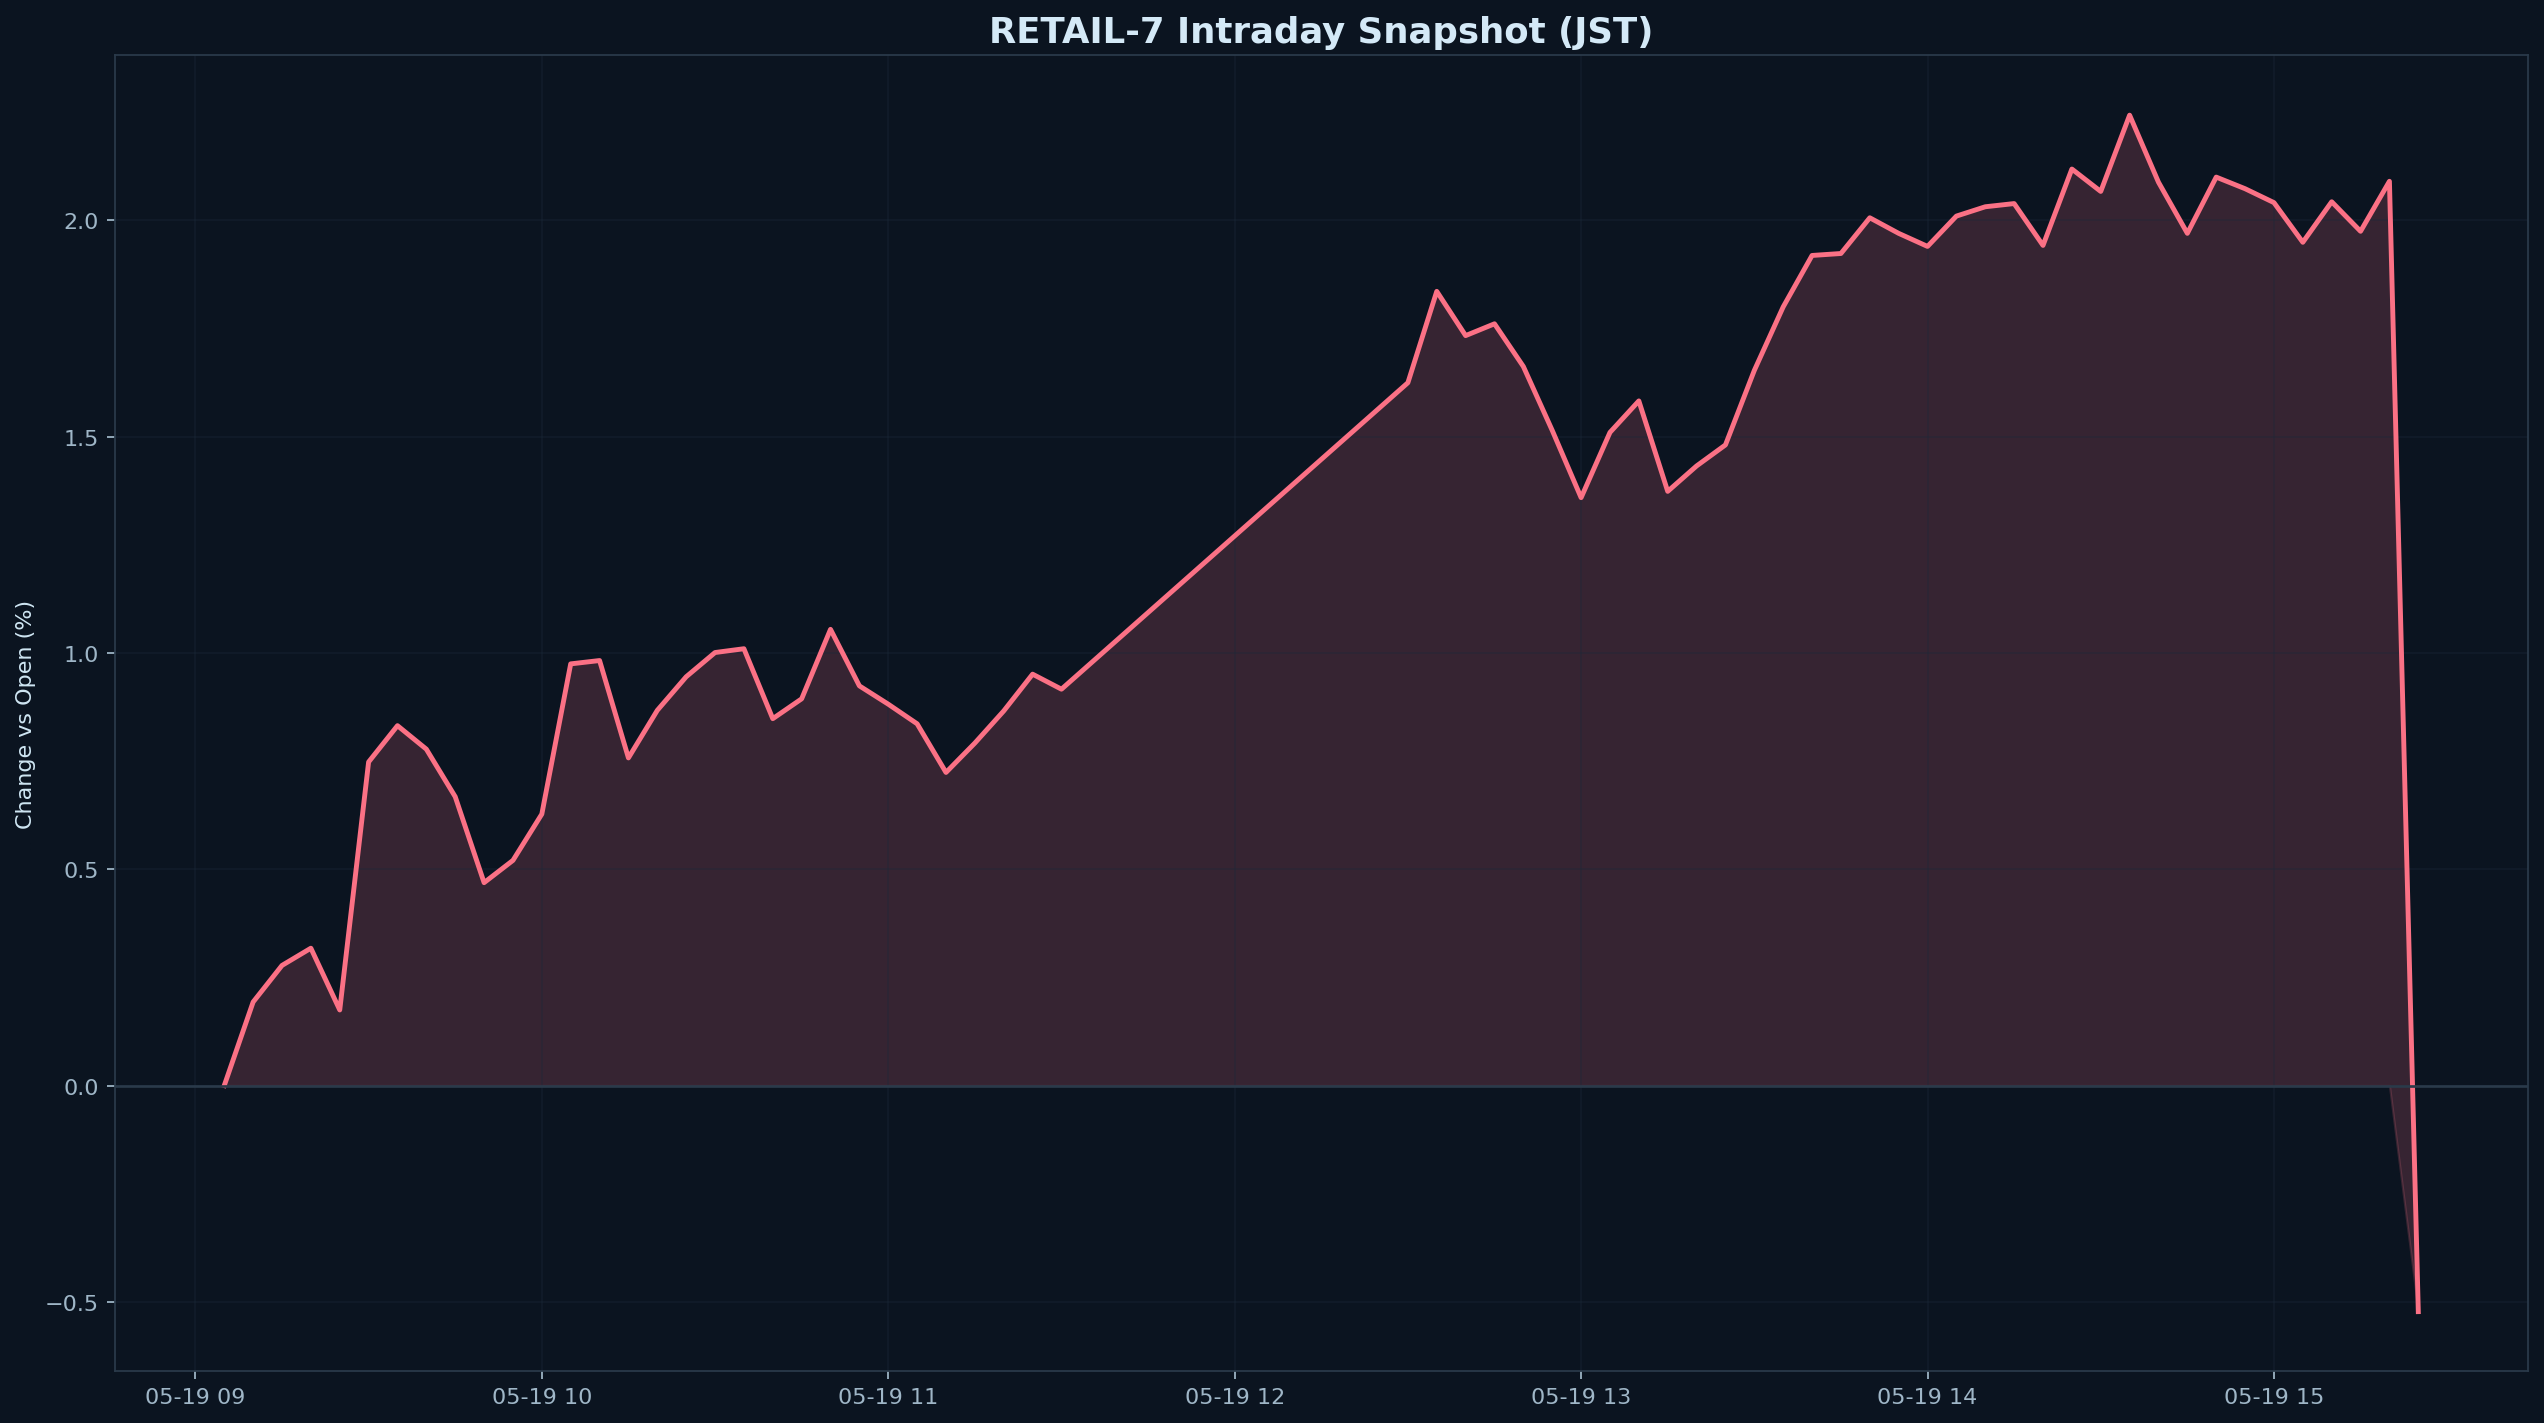

The data file committed next to this chart (first rows):
datetime_jst, pct
2026-05-19 09:05:00+09:00, 0.000000
2026-05-19 09:10:00+09:00, 0.1931
2026-05-19 09:15:00+09:00, 0.2776
2026-05-19 09:20:00+09:00, 0.3174
2026-05-19 09:25:00+09:00, 0.1747
2026-05-19 09:30:00+09:00, 0.7479
2026-05-19 09:35:00+09:00, 0.8318
2026-05-19 09:40:00+09:00, 0.7774
2026-05-19 09:45:00+09:00, 0.6675
2026-05-19 09:50:00+09:00, 0.4689
2026-05-19 09:55:00+09:00, 0.5204
2026-05-19 10:00:00+09:00, 0.6274
2026-05-19 10:05:00+09:00, 0.9746
2026-05-19 10:10:00+09:00, 0.9823
2026-05-19 10:15:00+09:00, 0.7572
2026-05-19 10:20:00+09:00, 0.8672
2026-05-19 10:25:00+09:00, 0.9448
2026-05-19 10:30:00+09:00, 1.001
2026-05-19 10:35:00+09:00, 1.01
2026-05-19 10:40:00+09:00, 0.8479
2026-05-19 10:45:00+09:00, 0.8939
2026-05-19 10:50:00+09:00, 1.054
2026-05-19 10:55:00+09:00, 0.9238
2026-05-19 11:00:00+09:00, 0.8814
2026-05-19 11:05:00+09:00, 0.8361
2026-05-19 11:10:00+09:00, 0.7237
2026-05-19 11:15:00+09:00, 0.7916
2026-05-19 11:20:00+09:00, 0.8658
2026-05-19 11:25:00+09:00, 0.9508
2026-05-19 11:30:00+09:00, 0.9161
2026-05-19 12:30:00+09:00, 1.624
2026-05-19 12:35:00+09:00, 1.836
2026-05-19 12:40:00+09:00, 1.733
2026-05-19 12:45:00+09:00, 1.761
2026-05-19 12:50:00+09:00, 1.662
2026-05-19 12:55:00+09:00, 1.514
2026-05-19 13:00:00+09:00, 1.359
2026-05-19 13:05:00+09:00, 1.51
2026-05-19 13:10:00+09:00, 1.582
2026-05-19 13:15:00+09:00, 1.373
2026-05-19 13:20:00+09:00, 1.432
2026-05-19 13:25:00+09:00, 1.481
2026-05-19 13:30:00+09:00, 1.653
2026-05-19 13:35:00+09:00, 1.8
2026-05-19 13:40:00+09:00, 1.919
2026-05-19 13:45:00+09:00, 1.923
2026-05-19 13:50:00+09:00, 2.006
2026-05-19 13:55:00+09:00, 1.97
2026-05-19 14:00:00+09:00, 1.94
2026-05-19 14:05:00+09:00, 2.01
2026-05-19 14:10:00+09:00, 2.031
2026-05-19 14:15:00+09:00, 2.039
2026-05-19 14:20:00+09:00, 1.942
2026-05-19 14:25:00+09:00, 2.118
2026-05-19 14:30:00+09:00, 2.067
2026-05-19 14:35:00+09:00, 2.243
2026-05-19 14:40:00+09:00, 2.088
2026-05-19 14:45:00+09:00, 1.97
2026-05-19 14:50:00+09:00, 2.1
2026-05-19 14:55:00+09:00, 2.073
... 6 more rows
